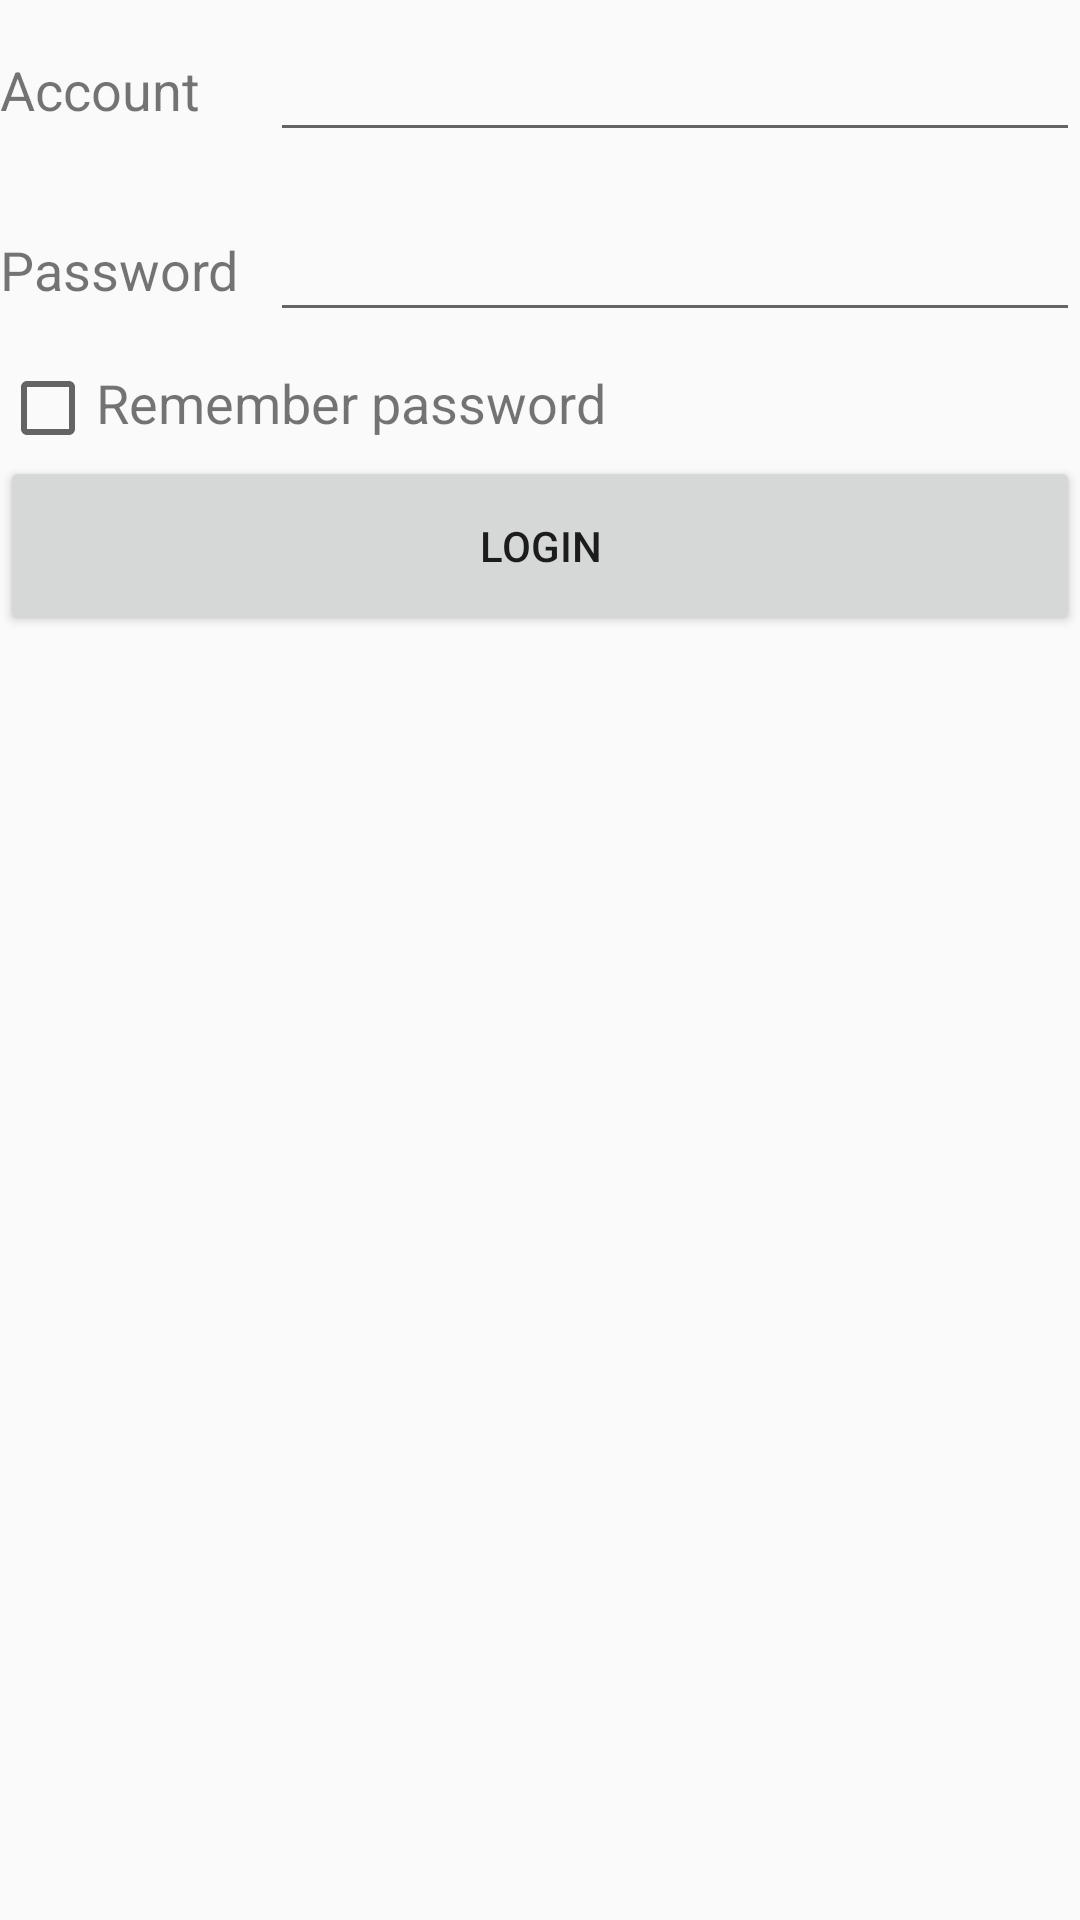

Reconstruct the res/layout file that produces this screen, plus the resources it refers to.
<!-- AndroidManifest.xml: application theme AppTheme -->
<!-- res/layout/activity_login.xml -->
<?xml version="1.0" encoding="utf-8"?>

<LinearLayout xmlns:android="http://schemas.android.com/apk/res/android"
    android:layout_width="match_parent"
    android:layout_height="match_parent"
    android:orientation="vertical">

    <LinearLayout
        android:layout_width="match_parent"
        android:layout_height="60dp"
        android:orientation="horizontal">
        <TextView
            android:layout_width="90dp"
            android:layout_height="wrap_content"
            android:layout_gravity="center_vertical"
            android:textSize="18sp"
            android:text="Account"/>
        <EditText
            android:layout_width="0dp"
            android:layout_height="wrap_content"
            android:layout_weight="1"
            android:layout_gravity="center_vertical"
            android:id="@+id/account"
            />
    </LinearLayout>
    <LinearLayout
        android:layout_width="match_parent"
        android:layout_height="60dp"
        android:orientation="horizontal">
        <TextView
            android:layout_width="90dp"
            android:layout_height="wrap_content"
            android:layout_gravity="center_vertical"
            android:textSize="18sp"
            android:text="Password"
            />
        <EditText
            android:layout_width="0dp"
            android:layout_height="wrap_content"
            android:layout_weight="1"
            android:layout_gravity="center_vertical"
            android:inputType="textPassword"
            android:id="@+id/password"/>
    </LinearLayout>
    <LinearLayout
        android:layout_width="match_parent"
        android:layout_height="wrap_content"
        android:orientation="horizontal">
        <CheckBox
            android:layout_width="wrap_content"
            android:layout_height="wrap_content"
            android:id="@+id/remember_pass"/>
        <TextView
            android:layout_width="wrap_content"
            android:layout_height="wrap_content"
            android:textSize="18sp"
            android:text="Remember password"/>
    </LinearLayout>
    <Button
        android:layout_width="match_parent"
        android:layout_height="60dp"
        android:id="@+id/login"
        android:text="Login"/>
</LinearLayout>
<!-- resources referenced by this layout -->
<resources>
  <style name="AppTheme" parent="Theme.AppCompat.Light.DarkActionBar">
          
          <item name="colorPrimary">@color/colorPrimary</item>
          <item name="colorPrimaryDark">@color/colorPrimaryDark</item>
          <item name="colorAccent">@color/colorAccent</item>
      </style>
  <color name="colorPrimary">#008577</color>
  <color name="colorPrimaryDark">#00574B</color>
  <color name="colorAccent">#D81B60</color>
</resources>
